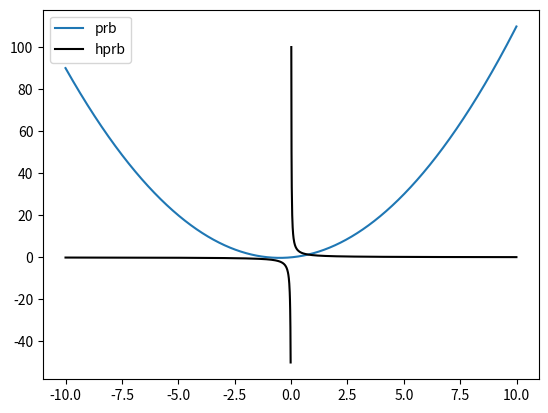

Write Python code to recreate this figure.
import matplotlib.pyplot as plt
import numpy as np

def prb_and_hprb_plotter (a=1, b=1,c=0, k=1):
    '''воспроизвдение парабол
    и гипербол на одном графике'''
    x=np.arange(-10,10,0.01)
    y=a*x**2+b*x+c
    plt.plot(x, y, label = "prb")
    
    
    x=np.arange(0.01,10,0.01)
    y=k/x
    plt.plot(x,y, color="k", label="hprb")
    
    x=np.arange(-10,-0.01,0.01)
    y=k/x
    plt.plot(x,y, color="k",)
    plt.legend()
    
    plt.show()
prb_and_hprb_plotter()